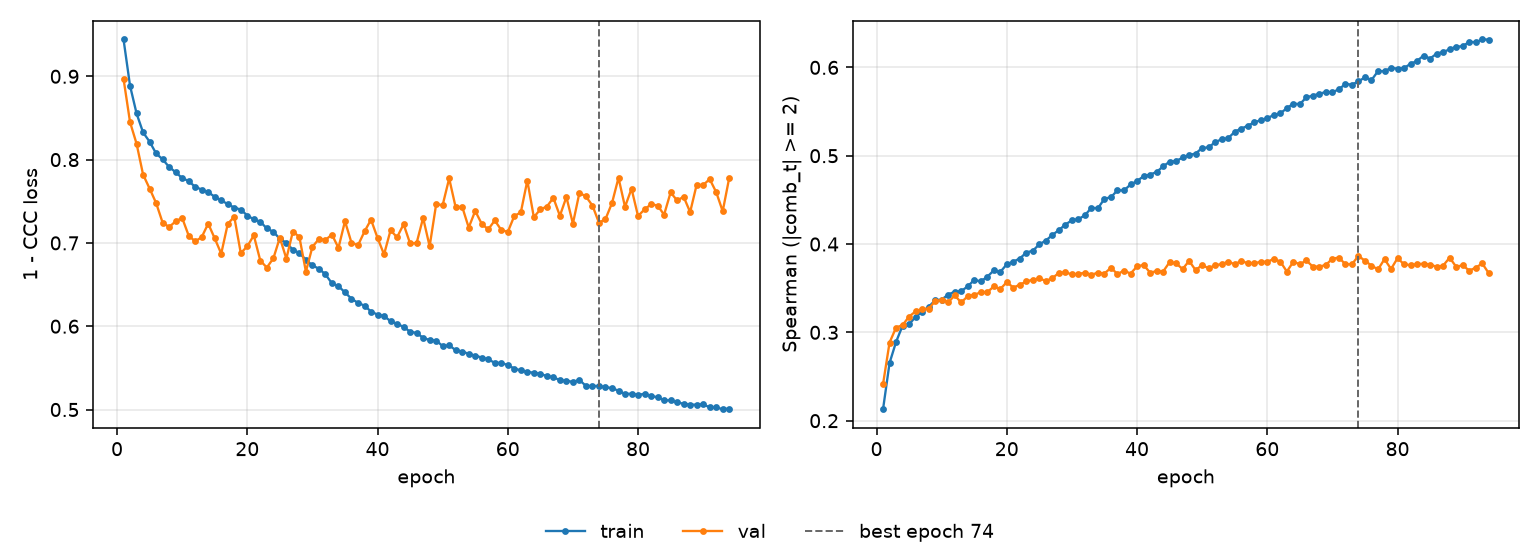

The file beside this chart, header and first rows:
epoch, tr_loss, vl_loss, tr_sp, vl_sp, is_best
1, 0.9442, 0.8969, 0.213, 0.2414, False
2, 0.8885, 0.8449, 0.2653, 0.2885, False
3, 0.8554, 0.8191, 0.2892, 0.3054, False
4, 0.8326, 0.782, 0.3076, 0.3082, False
5, 0.8215, 0.7653, 0.309, 0.3179, False
6, 0.8074, 0.7479, 0.3177, 0.3237, False
7, 0.8003, 0.7243, 0.3233, 0.3265, False
8, 0.7911, 0.7191, 0.3288, 0.3267, False
9, 0.7849, 0.7259, 0.3364, 0.3354, False
10, 0.7778, 0.73, 0.337, 0.3365, False
11, 0.7743, 0.7088, 0.3428, 0.3339, False
12, 0.7672, 0.7018, 0.346, 0.3418, False
13, 0.7641, 0.7069, 0.3467, 0.3339, False
14, 0.7608, 0.7231, 0.352, 0.3409, False
15, 0.7554, 0.7054, 0.3593, 0.3426, False
16, 0.751, 0.6871, 0.3577, 0.3453, False
17, 0.7466, 0.7228, 0.3629, 0.3454, False
18, 0.7423, 0.7315, 0.37, 0.3519, False
19, 0.74, 0.6878, 0.3683, 0.349, False
20, 0.7328, 0.6959, 0.3771, 0.3569, False
21, 0.7283, 0.7091, 0.3801, 0.3507, False
22, 0.7255, 0.6787, 0.3836, 0.3539, False
23, 0.7173, 0.6704, 0.3904, 0.3577, False
24, 0.7133, 0.6814, 0.3924, 0.3596, False
25, 0.705, 0.7062, 0.3996, 0.3611, False
26, 0.7001, 0.6811, 0.404, 0.3582, False
27, 0.6918, 0.7137, 0.4103, 0.3613, False
28, 0.6879, 0.7072, 0.4158, 0.3674, False
29, 0.6797, 0.6655, 0.422, 0.368, False
30, 0.673, 0.6953, 0.4269, 0.3655, False
31, 0.669, 0.7047, 0.4281, 0.3663, False
32, 0.6622, 0.7036, 0.4326, 0.3674, False
33, 0.6515, 0.71, 0.441, 0.3654, False
34, 0.6481, 0.694, 0.4405, 0.3675, False
35, 0.6406, 0.726, 0.4513, 0.3666, False
36, 0.633, 0.7002, 0.453, 0.3732, False
37, 0.628, 0.6971, 0.4609, 0.3659, False
38, 0.6247, 0.7137, 0.4606, 0.37, False
39, 0.6176, 0.7279, 0.4674, 0.3665, False
40, 0.614, 0.706, 0.4712, 0.3746, False
41, 0.6121, 0.6862, 0.4768, 0.3764, False
42, 0.6061, 0.7152, 0.4787, 0.3677, False
43, 0.603, 0.7068, 0.4815, 0.3693, False
44, 0.5991, 0.7224, 0.4879, 0.3688, False
45, 0.5934, 0.6994, 0.4932, 0.3795, False
46, 0.592, 0.6998, 0.4939, 0.378, False
47, 0.5861, 0.7301, 0.498, 0.3717, False
48, 0.5834, 0.6959, 0.5007, 0.3809, False
49, 0.5829, 0.7464, 0.5025, 0.3704, False
50, 0.5761, 0.7454, 0.5088, 0.3764, False
51, 0.577, 0.7774, 0.5094, 0.3723, False
52, 0.5713, 0.7426, 0.5154, 0.3762, False
53, 0.5696, 0.7434, 0.5185, 0.3771, False
54, 0.5669, 0.7184, 0.5198, 0.3801, False
55, 0.5647, 0.7384, 0.5271, 0.377, False
56, 0.5624, 0.7228, 0.5307, 0.3809, False
57, 0.5601, 0.7163, 0.5339, 0.3782, False
58, 0.5561, 0.727, 0.5379, 0.3782, False
59, 0.5559, 0.7156, 0.5401, 0.3799, False
60, 0.5534, 0.7132, 0.5427, 0.3799, False
... 34 more rows
